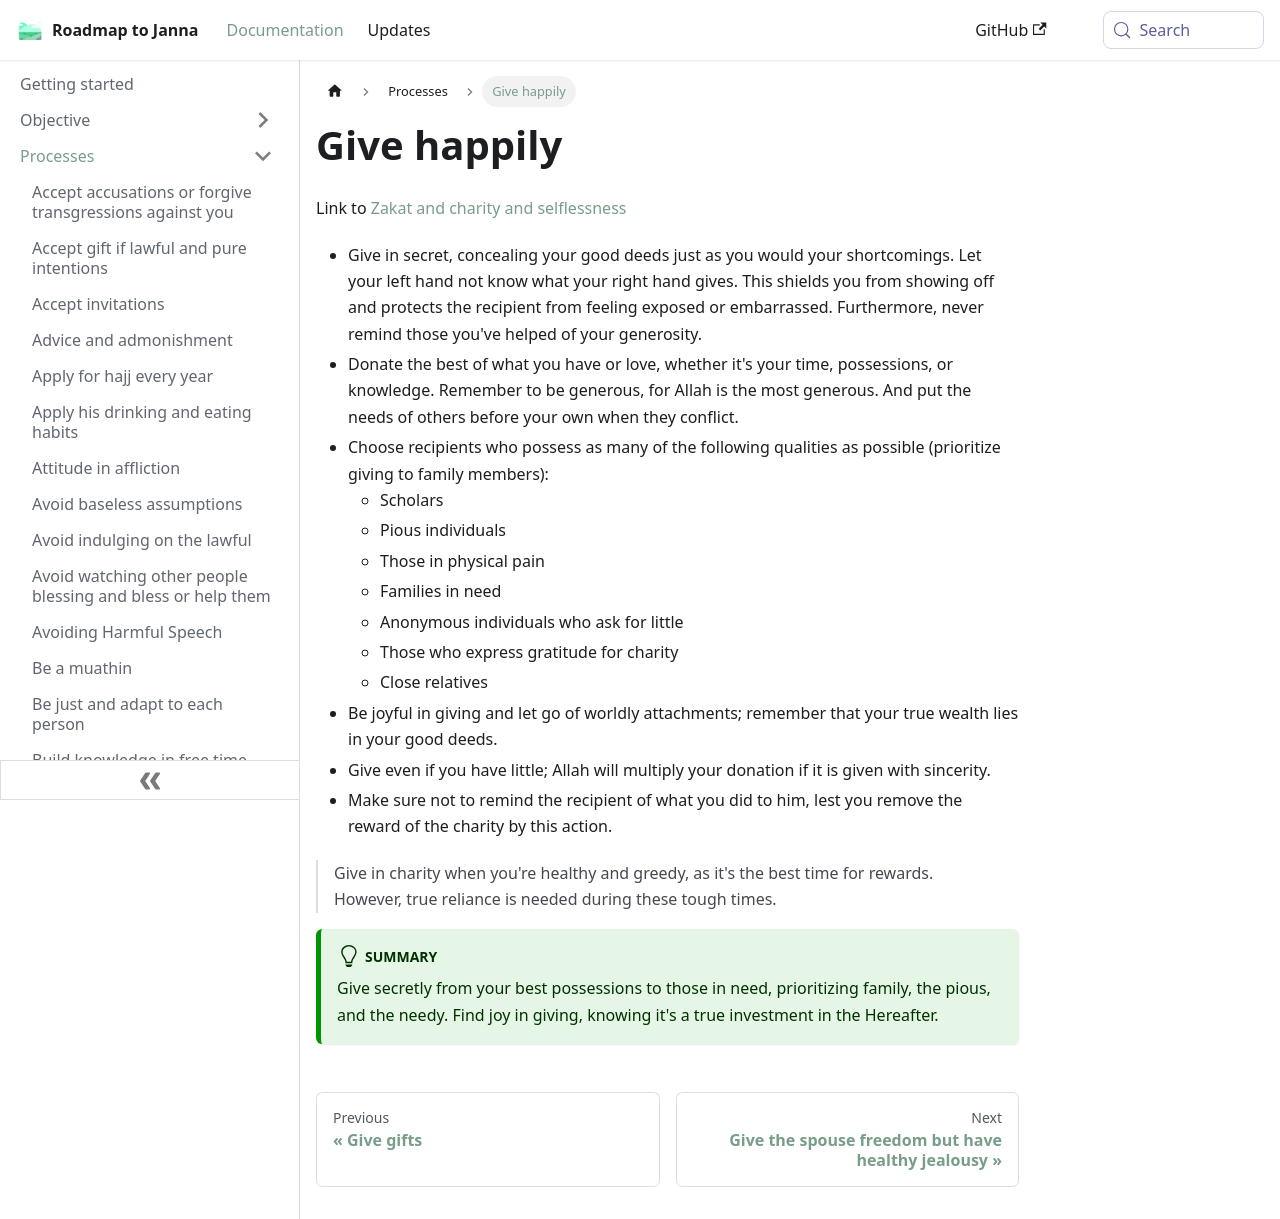

repository: imed-ghomari/roadmap-to-janna · page: docs/sidebar1/Processes/Give happily/index.html · generator: docusaurus

---
status: ''
start: ''
context: ''
sidebar_label: Give happily
domain:
- '[[Zakat and charity and selflessness|Zakat and charity and selflessness]]'
dependency: ''
recurrence: ''
due: ''
type: process
---

Link to [Zakat and charity and selflessness](docs/sidebar1/Objective/worship/Zakat%20and%20charity%20and%20selflessness.md)

* Give in secret, concealing your good deeds just as you would your shortcomings. Let your left hand not know what your right hand gives. This shields you from showing off and protects the recipient from feeling exposed or embarrassed. Furthermore, never remind those you've helped of your generosity.
* Donate the best of what you have or love, whether it's your time, possessions, or knowledge. Remember to be generous, for Allah is the most generous. And put the needs of others before your own when they conflict.
* Choose recipients who possess as many of the following qualities as possible (prioritize giving to family members):
	* Scholars
	* Pious individuals
	* Those in physical pain
	* Families in need
	* Anonymous individuals who ask for little
	* Those who express gratitude for charity
	* Close relatives
* Be joyful in giving and let go of worldly attachments; remember that your true wealth lies in your good deeds.
* Give even if you have little; Allah will multiply your donation if it is given with sincerity.
* Make sure not to remind the recipient of what you did to him, lest you remove the reward of the charity by this action.

> Give in charity when you're healthy and greedy, as it's the best time for rewards. However, true reliance is needed during these tough times.

:::tip summary


Give secretly from your best possessions to those in need, prioritizing family, the pious, and the needy. Find joy in giving, knowing it's a true investment in the Hereafter.

:::
